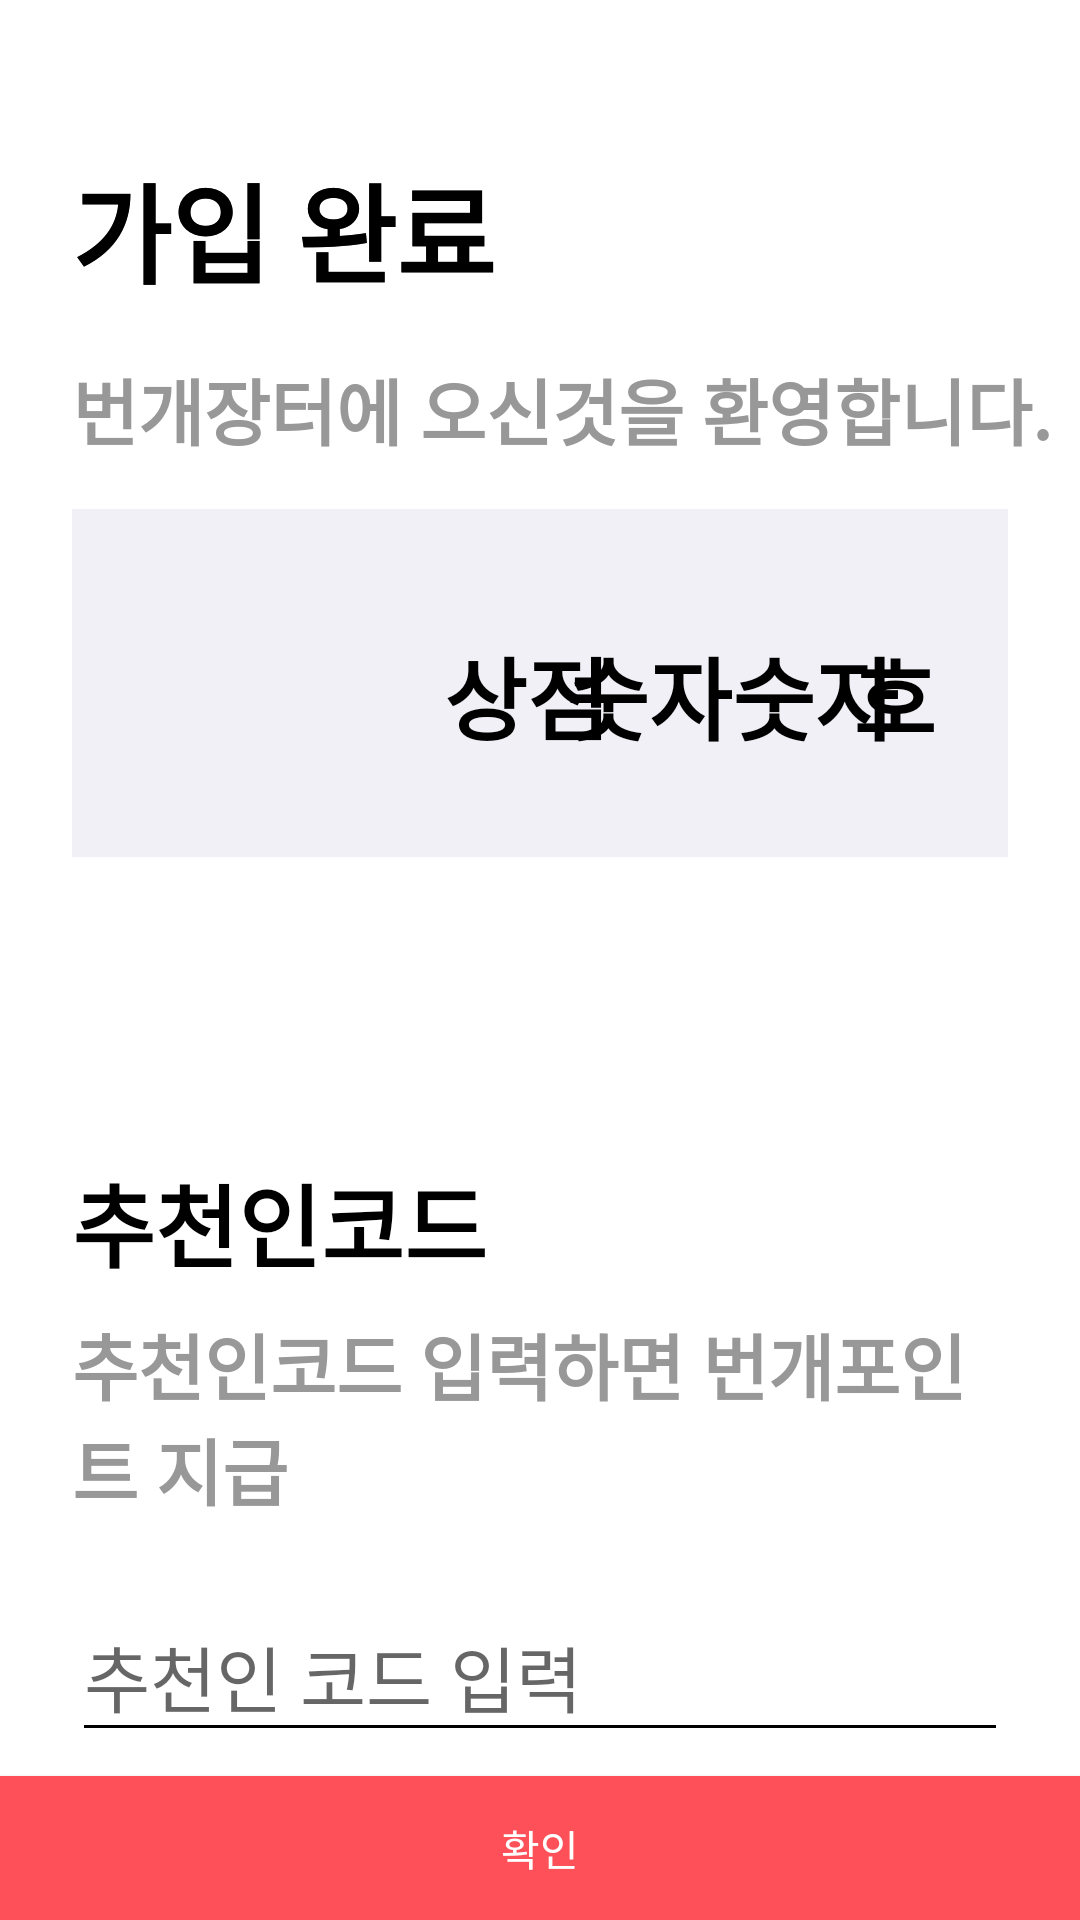

This screen was rendered from an Android layout file. Write that file and the resources it references.
<!-- AndroidManifest.xml: application theme AppTheme -->
<!-- res/layout/activity_login_register_complete.xml -->
<?xml version="1.0" encoding="utf-8"?>
<androidx.constraintlayout.widget.ConstraintLayout xmlns:android="http://schemas.android.com/apk/res/android"
    xmlns:app="http://schemas.android.com/apk/res-auto"
    xmlns:tools="http://schemas.android.com/tools"
    android:layout_width="match_parent"
    android:layout_height="match_parent"
    android:background="@color/white"
    tools:context=".src.login.LoginRegisterComplete">

    <Button
        android:id="@+id/login_complete_btn_ok"
        android:layout_width="match_parent"
        android:layout_height="wrap_content"
        android:background="@color/colorAccent"
        android:text="확인"
        android:textColor="#FFFFFF"
        app:layout_constraintBottom_toBottomOf="parent"
        app:layout_constraintEnd_toEndOf="parent"
        app:layout_constraintHorizontal_bias="0.0"
        app:layout_constraintStart_toStartOf="parent" />

    <TextView
        android:id="@+id/textView20"
        android:layout_width="wrap_content"
        android:layout_height="wrap_content"
        android:layout_marginStart="24dp"
        android:layout_marginTop="50dp"
        android:text="가입 완료"
        android:textColor="@color/black"
        android:textSize="36sp"
        android:textStyle="bold"
        app:layout_constraintStart_toStartOf="parent"
        app:layout_constraintTop_toTopOf="parent" />

    <TextView
        android:id="@+id/textView29"
        android:layout_width="wrap_content"
        android:layout_height="wrap_content"
        android:layout_marginStart="24dp"
        android:layout_marginTop="50dp"
        android:text="가입 완료"
        android:textColor="@color/black"
        android:textSize="36sp"
        android:textStyle="bold"
        app:layout_constraintStart_toStartOf="parent"
        app:layout_constraintTop_toTopOf="parent" />

    <TextView
        android:id="@+id/textView22"
        android:layout_width="wrap_content"
        android:layout_height="wrap_content"
        android:layout_marginStart="24dp"
        android:layout_marginTop="16dp"
        android:text="번개장터에 오신것을 환영합니다."
        android:textColor="@color/bunjang_dark_gray"
        android:textSize="24sp"
        android:textStyle="bold"
        app:layout_constraintStart_toStartOf="parent"
        app:layout_constraintTop_toBottomOf="@+id/textView20" />

    <TextView
        android:id="@+id/textView30"
        android:layout_width="wrap_content"
        android:layout_height="wrap_content"
        android:layout_marginStart="24dp"
        android:layout_marginEnd="24dp"
        android:layout_marginBottom="24dp"
        android:inputType="textMultiLine"
        android:maxLines="2"
        android:paddingLeft="24dp"
        android:paddingRight="24dp"
        android:text="추천인코드 입력하면 번개포인트 지급"
        android:textColor="@color/bunjang_dark_gray"
        android:textSize="24sp"
        android:textStyle="bold"
        app:layout_constraintBottom_toTopOf="@+id/login_complete_edt_reccode"
        app:layout_constraintEnd_toEndOf="parent"
        app:layout_constraintStart_toStartOf="parent" />

    <EditText
        android:id="@+id/login_complete_edt_reccode"
        android:layout_width="match_parent"
        android:layout_height="wrap_content"
        android:layout_marginStart="24dp"
        android:layout_marginEnd="24dp"
        android:layout_marginBottom="8dp"
        android:defaultFocusHighlightEnabled="true"
        android:ems="10"
        android:hint="추천인 코드 입력"
        android:inputType="textPersonName"
        android:paddingBottom="8dp"
        android:textSize="24sp"
        android:theme="@style/EditTextTheme"
        app:layout_constraintBottom_toTopOf="@+id/login_complete_btn_ok"
        app:layout_constraintEnd_toEndOf="parent"
        app:layout_constraintHorizontal_bias="1.0"
        app:layout_constraintStart_toStartOf="parent" />

    <androidx.constraintlayout.widget.ConstraintLayout
        android:id="@+id/constraintLayout"
        android:layout_width="0dp"
        android:layout_height="wrap_content"
        android:layout_marginStart="24dp"
        android:layout_marginTop="16dp"
        android:layout_marginEnd="24dp"
        android:background="#F1F0F6"
        app:layout_constraintEnd_toEndOf="parent"
        app:layout_constraintStart_toStartOf="parent"
        app:layout_constraintTop_toBottomOf="@+id/textView22">

        <TextView
            android:id="@+id/textView28"
            android:layout_width="wrap_content"
            android:layout_height="wrap_content"
            android:layout_marginTop="40dp"
            android:layout_marginEnd="24dp"
            android:text="호"
            android:textColor="@color/black"
            android:textSize="30sp"
            android:textStyle="bold"
            app:layout_constraintEnd_toEndOf="parent"
            app:layout_constraintTop_toTopOf="parent" />

        <ImageView
            android:id="@+id/imageView"
            android:layout_width="100dp"
            android:layout_height="100dp"
            android:layout_marginStart="8dp"
            android:layout_marginTop="8dp"
            android:layout_marginBottom="8dp"
            app:layout_constraintBottom_toBottomOf="parent"
            app:layout_constraintStart_toStartOf="parent"
            app:layout_constraintTop_toTopOf="parent"
            app:srcCompat="@drawable/empty_profile" />

        <TextView
            android:id="@+id/textView24"
            android:layout_width="wrap_content"
            android:layout_height="wrap_content"
            android:layout_marginStart="16dp"
            android:layout_marginTop="40dp"
            android:text="상점"
            android:textColor="@color/black"
            android:textSize="30sp"
            android:textStyle="bold"
            app:layout_constraintStart_toEndOf="@+id/imageView"
            app:layout_constraintTop_toTopOf="parent" />

        <TextView
            android:id="@+id/login_complete_tv_userIdx"
            android:layout_width="wrap_content"
            android:layout_height="wrap_content"
            android:layout_marginTop="40dp"
            android:text="숫자숫자"
            android:textColor="@color/black"
            android:textSize="30sp"
            android:textStyle="bold"
            app:layout_constraintEnd_toStartOf="@+id/textView28"
            app:layout_constraintStart_toEndOf="@+id/textView24"
            app:layout_constraintTop_toTopOf="parent" />

    </androidx.constraintlayout.widget.ConstraintLayout>

    <TextView
        android:id="@+id/textView31"
        android:layout_width="wrap_content"
        android:layout_height="wrap_content"
        android:layout_marginStart="24dp"
        android:layout_marginBottom="8dp"
        android:text="추천인코드"
        android:textColor="@color/black"
        android:textSize="30sp"
        android:textStyle="bold"
        app:layout_constraintBottom_toTopOf="@+id/textView30"
        app:layout_constraintStart_toStartOf="parent" />
</androidx.constraintlayout.widget.ConstraintLayout>
<!-- resources referenced by this layout -->
<resources>
  <color name="black">#FF000000</color>
  <color name="bunjang_dark_gray">#989898</color>
  <color name="colorAccent">#FD5058</color>
  <color name="white">#FFFFFFFF</color>
  <style name="EditTextTheme" parent="AppTheme.NoActionBar">
          <item name="colorControlNormal">@color/black</item>
          <item name="colorControlActivated">@color/black</item>
          <item name="colorControlHighlight">@color/black</item>
      </style>
  <style name="AppTheme" parent="Theme.AppCompat.DayNight">
          <item name="colorPrimary">@color/colorPrimary</item>
          <item name="colorAccent">@color/colorAccent</item>
      </style>
  <style name="AppTheme.NoActionBar">
          <item name="windowActionBar">false</item>
          <item name="windowNoTitle">true</item>
          <item name="android:statusBarColor">@color/white</item>
          <item name="android:windowLightStatusBar">true</item>
      </style>
  <color name="colorPrimary">#fcfcfc</color>
</resources>
